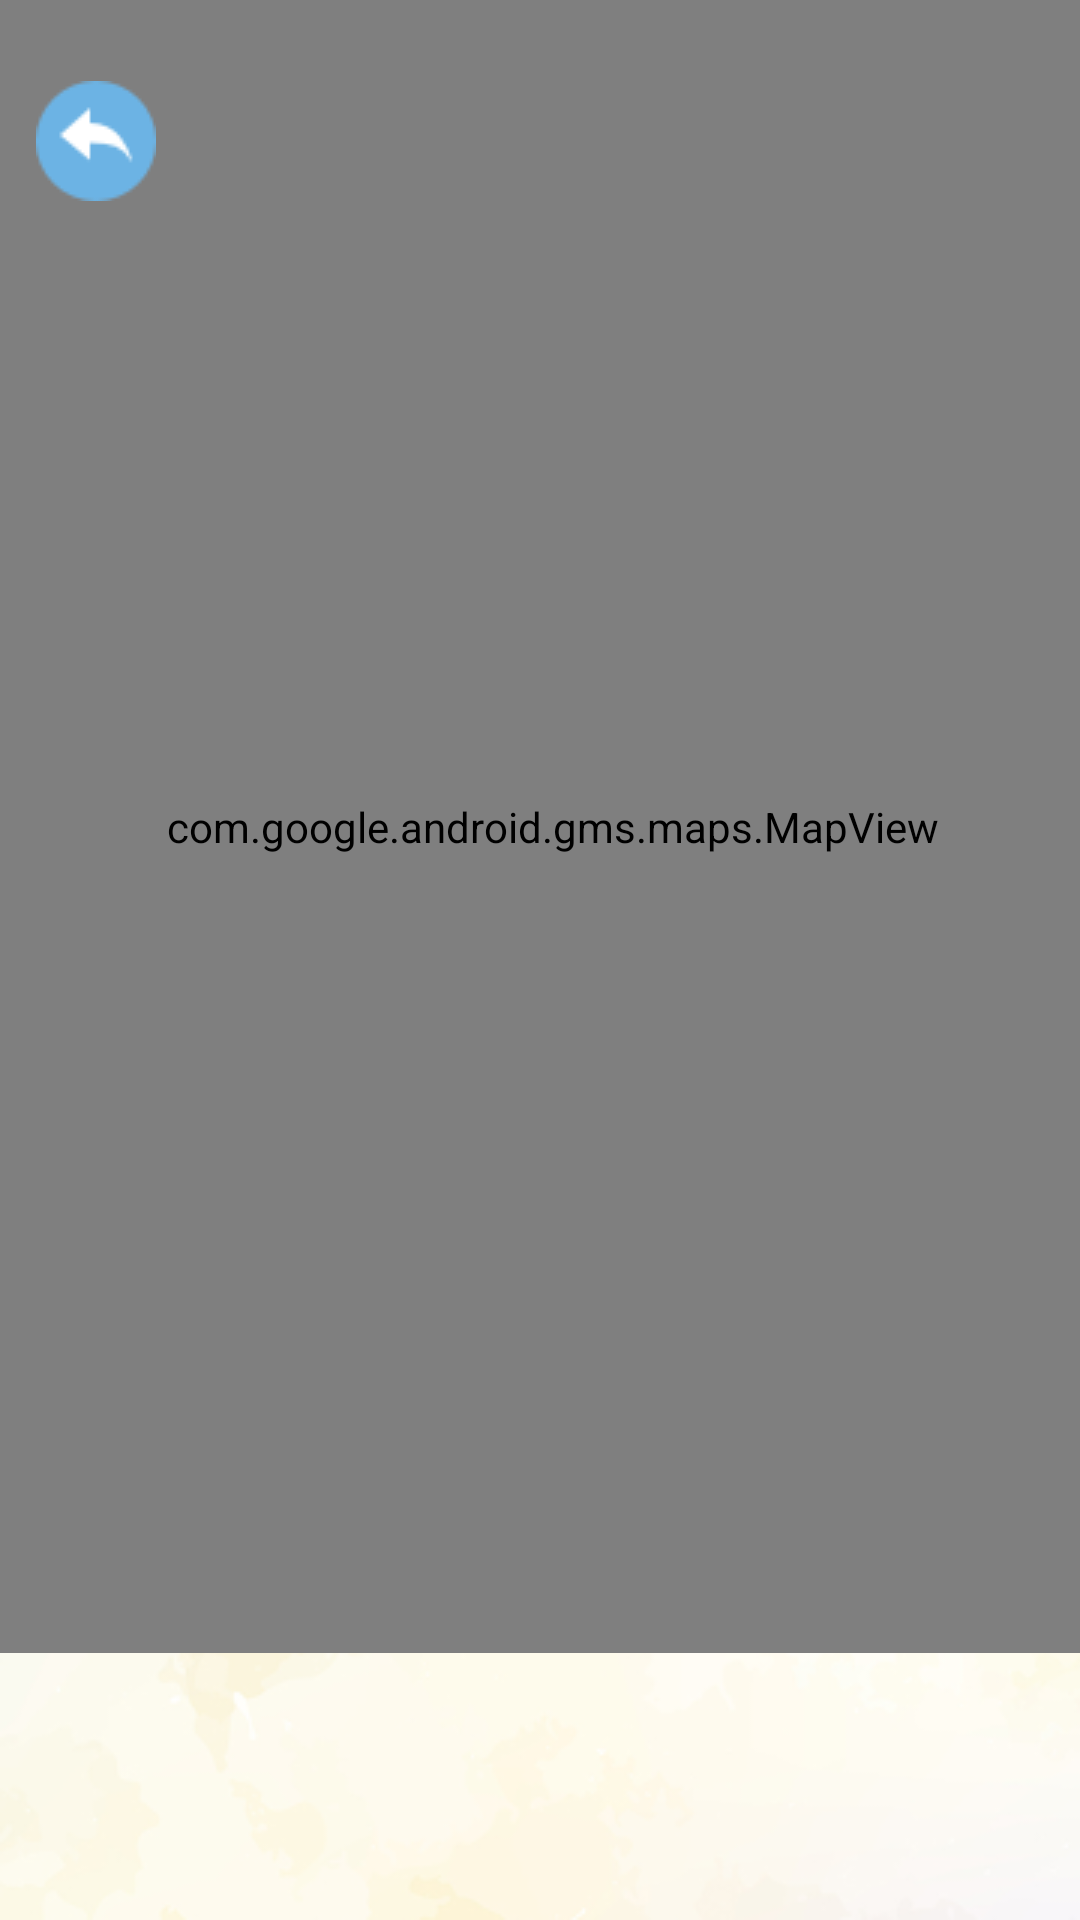

Here is an Android app screen rendered from its layout file. Give the layout XML and the strings, colors and styles it references.
<!-- AndroidManifest.xml: application theme AppTheme -->
<!-- res/layout/activity_maps.xml -->
<?xml version="1.0" encoding="utf-8"?>
<android.support.constraint.ConstraintLayout xmlns:android="http://schemas.android.com/apk/res/android"
    xmlns:app="http://schemas.android.com/apk/res-auto"
    xmlns:tools="http://schemas.android.com/tools"
    android:layout_width="match_parent"
    android:layout_height="match_parent"
    android:background="@drawable/bg"
    tools:context="com.ditestudio.digivpro.maps">


    <RelativeLayout
        android:layout_width="368dp"
        android:layout_height="551dp"
        android:orientation="horizontal"
        tools:layout_editor_absoluteX="8dp"
        tools:layout_editor_absoluteY="8dp">

        <com.google.android.gms.maps.MapView
            android:id="@+id/mapView"
            android:layout_width="fill_parent"
            android:layout_height="fill_parent"
            tools:layout_editor_absoluteX="125dp"
            tools:layout_editor_absoluteY="118dp" />

        <ImageButton
            android:id="@+id/backButton"
            android:layout_width="wrap_content"
            android:layout_height="wrap_content"
            android:layout_marginLeft="12dp"
            android:layout_marginStart="12dp"
            android:background="#00000000"
            app:srcCompat="@drawable/back"
            android:layout_alignParentTop="true"
            android:layout_alignParentLeft="true"
            android:layout_alignParentStart="true"
            android:layout_marginTop="27dp" />

    </RelativeLayout>
</android.support.constraint.ConstraintLayout>
<!-- resources referenced by this layout -->
<resources>
  <!-- drawable back: png bitmap (drawable, 1280 bytes) -->
  <!-- drawable bg: png bitmap (drawable, 258390 bytes) -->
  <style name="AppTheme" parent="Theme.AppCompat.DayNight.NoActionBar">
          
          <item name="colorPrimary">@color/colorPrimary</item>
          <item name="colorPrimaryDark">@color/colorPrimaryDark</item>
          <item name="colorAccent">@color/colorAccent</item>
      </style>
  <color name="colorPrimary">#1a1a1a</color>
  <color name="colorPrimaryDark">#000000</color>
  <color name="colorAccent">#FF4081</color>
</resources>
